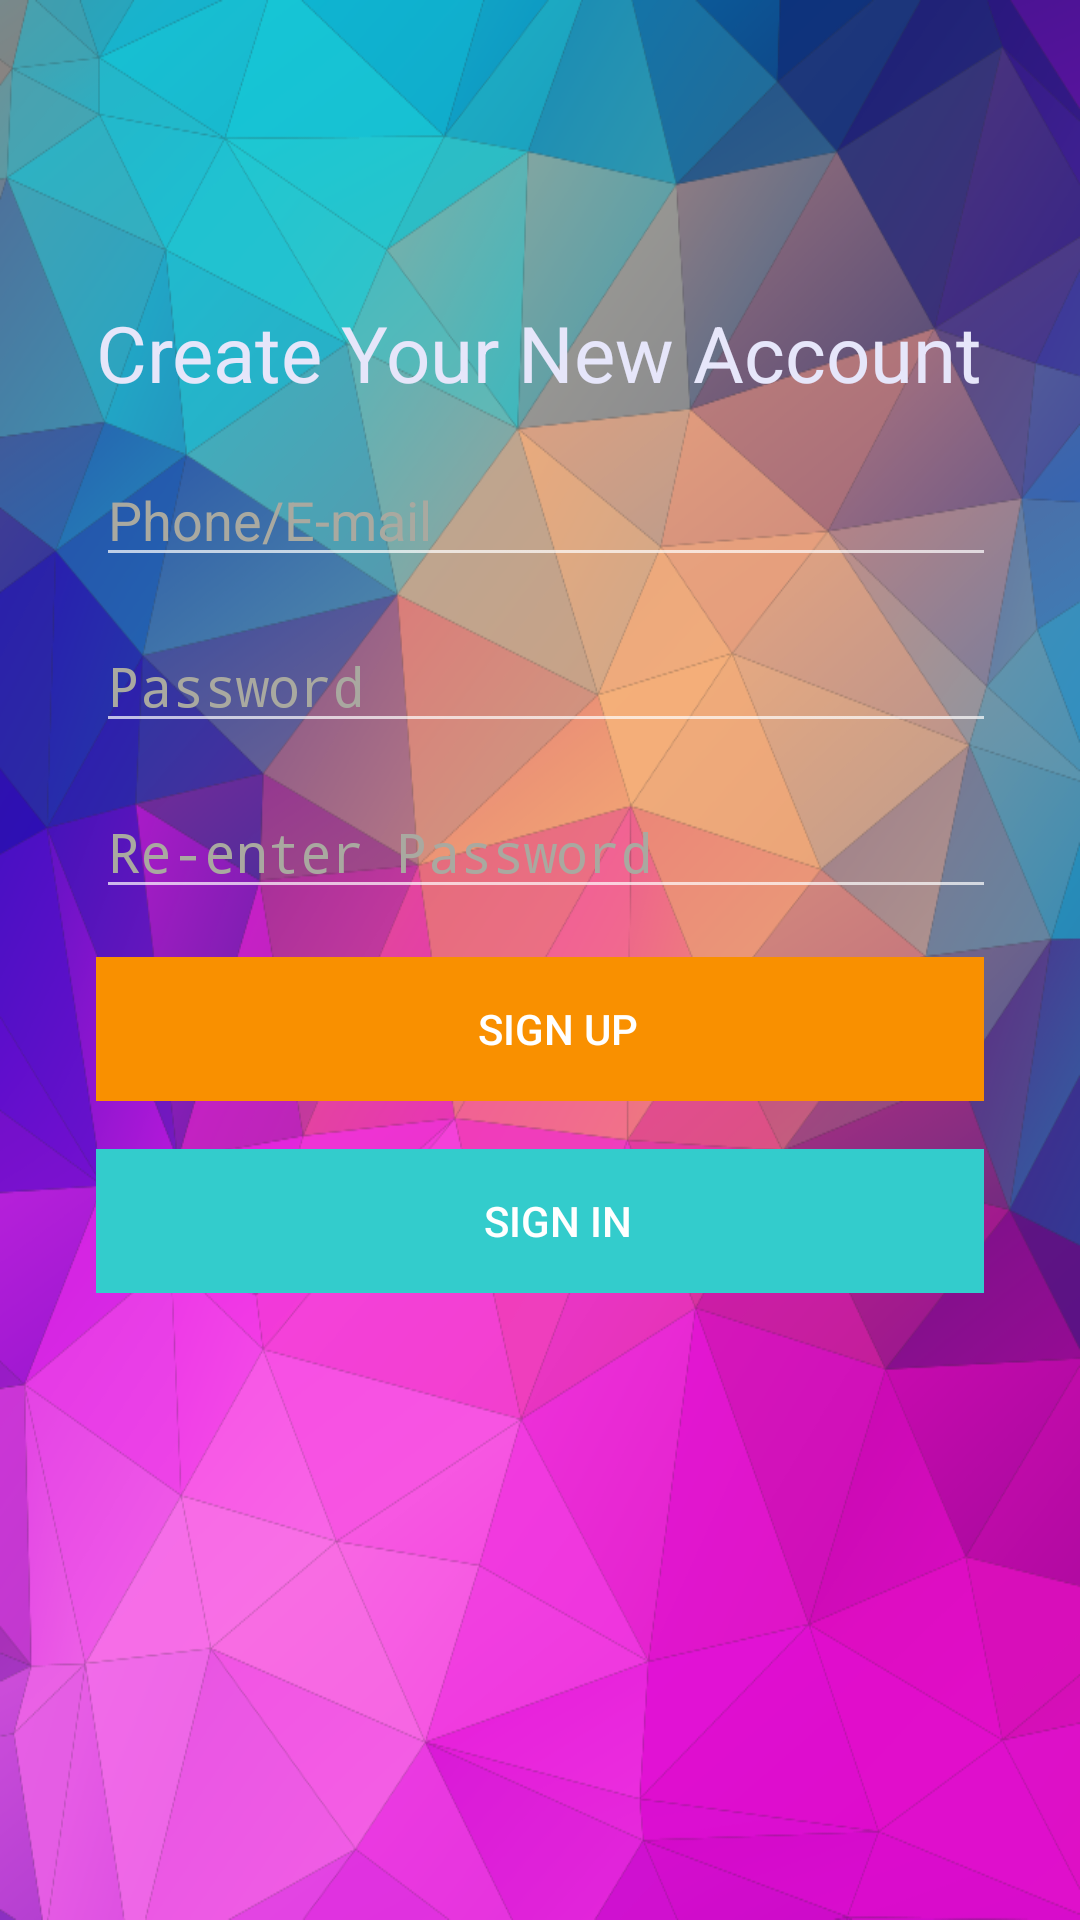

This screen was rendered from an Android layout file. Write that file and the resources it references.
<!-- AndroidManifest.xml: activity theme Theme.AppCompat.NoActionBar -->
<!-- res/layout/activity_sign.xml -->
<?xml version="1.0" encoding="utf-8"?>
<TableLayout xmlns:android="http://schemas.android.com/apk/res/android"
    android:paddingStart="32dp"
    android:paddingEnd="32dp"
    android:background="@mipmap/login"
    android:stretchColumns="0,3"
    android:layout_width="match_parent" android:layout_height="match_parent">

    <TableRow android:paddingTop="100dp">
        <TextView
            android:id="@+id/user_create"
            android:layout_width="wrap_content"
            android:layout_height="wrap_content"
            android:text="@string/create"
            android:textSize="26sp"
            android:textColor="#E6E6FA"
            />
    </TableRow>
    <TableRow  android:paddingTop="16dp">
        <EditText
            android:id="@+id/user_name"
            android:layout_width="match_parent"
            android:layout_height="wrap_content"
            android:hint="@string/user_name"
            android:textColorHint="#A9A9A0"
            android:autofillHints="Phone/E-mail"
            android:inputType="text" />
    </TableRow>
    <TableRow>
        <EditText
            android:id="@+id/user_password"
            android:layout_width="match_parent"
            android:layout_height="wrap_content"
            android:hint="@string/user_password"
            android:textColorHint="#A9A9A0"
            android:autofillHints="Password"
            android:paddingTop="24dp"
            android:inputType="textPassword" />
    </TableRow>
    <TableRow>
        <EditText
            android:id="@+id/user_reenter_password"
            android:layout_width="match_parent"
            android:layout_height="wrap_content"
            android:paddingTop="24dp"
            android:hint="@string/re_enter"
            android:textColorHint="#A9A9A0"
            android:autofillHints="Password"
            android:inputType="textPassword" />
    </TableRow>
    <TableRow android:paddingTop="16dp">
        <Button
            android:id="@+id/button_sign_data"
            android:layout_width="match_parent"
            android:layout_height="wrap_content"
            android:text="@string/user_sign_up"
            android:textColor="#FFFFFF"
            android:background="#F99000" />
    </TableRow>
    <TableRow android:paddingTop="16dp">
        <Button
            android:id="@+id/button_return"
            android:layout_width="match_parent"
            android:layout_height="wrap_content"
            android:text="@string/user_sign_in"
            android:textColor="#FFFFFF"
            android:background="#33CCCC" />
    </TableRow>

</TableLayout>
<!-- resources referenced by this layout -->
<resources>
  <!-- mipmap login: png bitmap (mipmap-xhdpi, 375727 bytes) -->
  <string name="create">Create Your New Account !</string>
  <string name="re_enter">Re-enter Password</string>
  <string name="user_name">Phone/E-mail</string>
  <string name="user_password">Password</string>
  <string name="user_sign_in">Sign in</string>
  <string name="user_sign_up">Sign up</string>
</resources>
